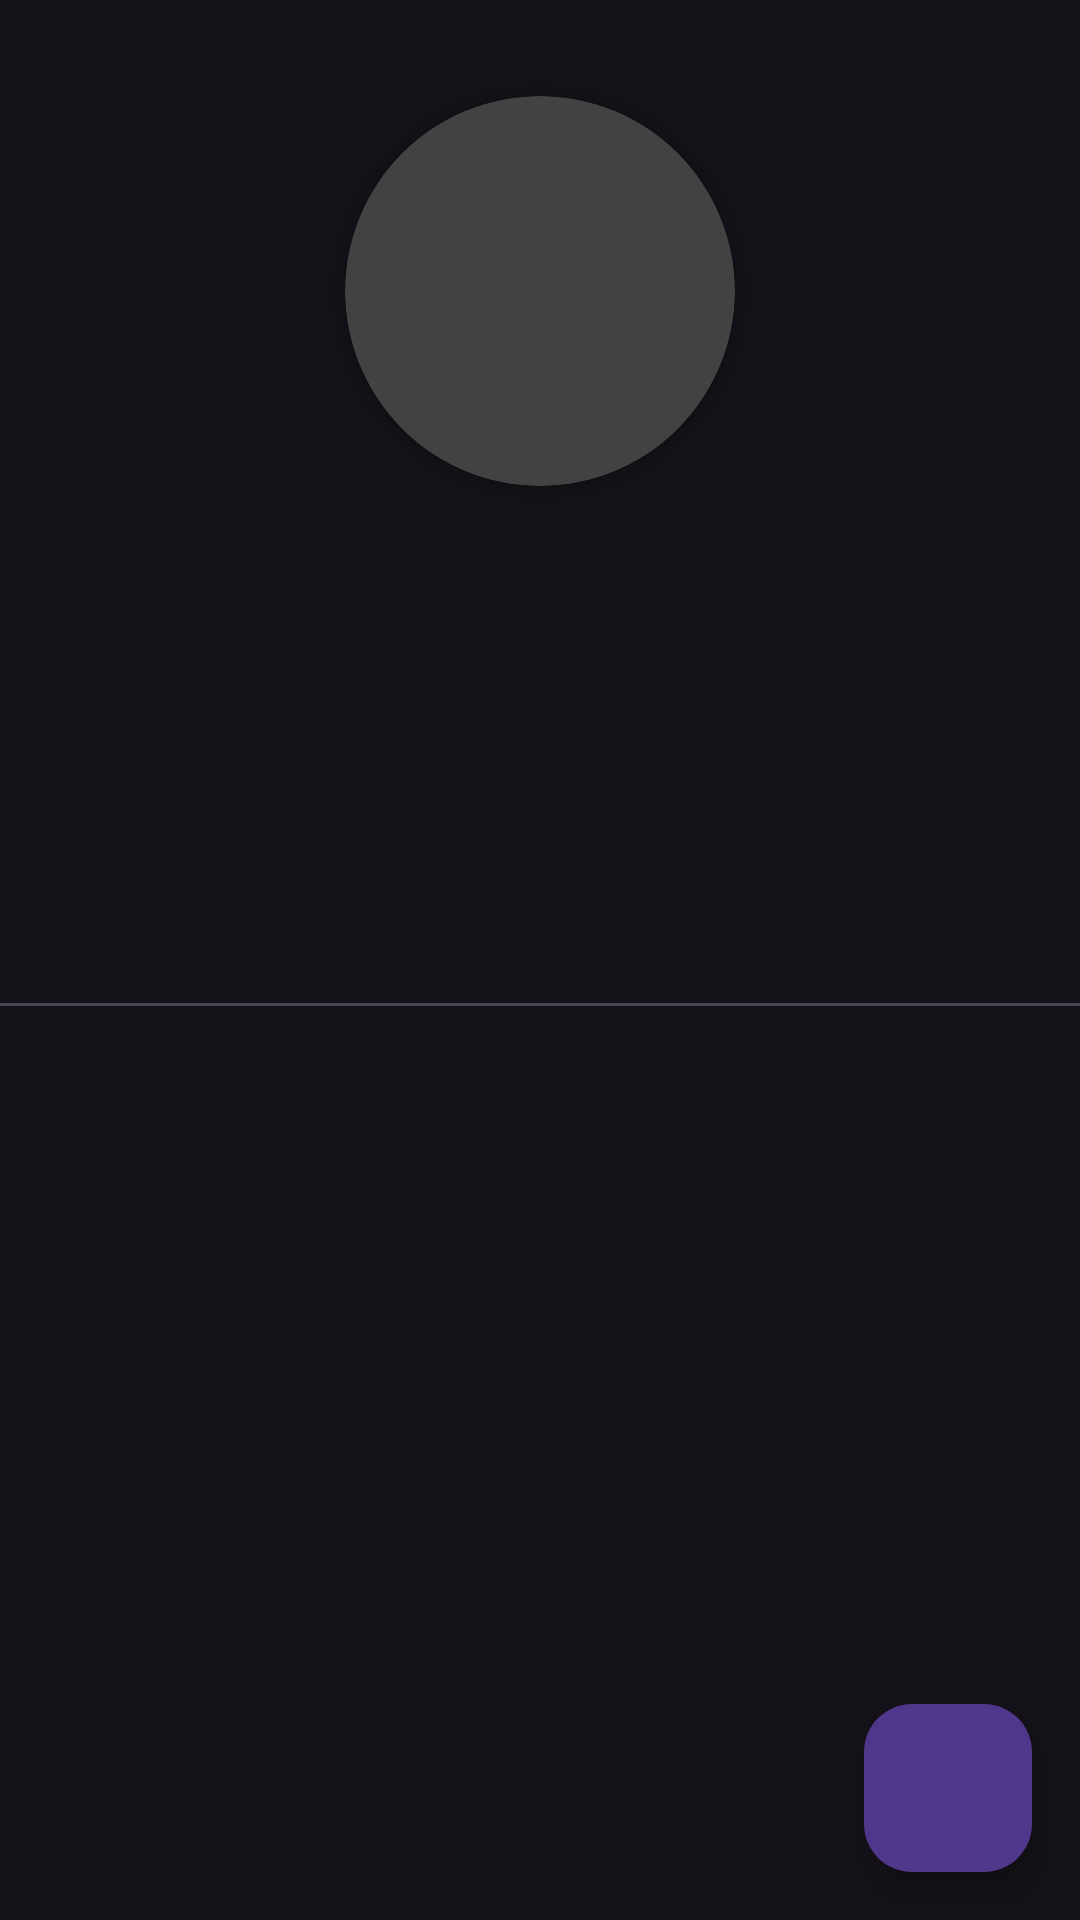

This screen was rendered from an Android layout file. Write that file and the resources it references.
<!-- AndroidManifest.xml: application theme Theme.GithubUserV10 -->
<!-- res/layout/activity_detail.xml -->
<?xml version="1.0" encoding="utf-8"?>
<androidx.constraintlayout.widget.ConstraintLayout xmlns:android="http://schemas.android.com/apk/res/android"
    xmlns:app="http://schemas.android.com/apk/res-auto"
    xmlns:tools="http://schemas.android.com/tools"
    android:layout_width="match_parent"
    android:layout_height="match_parent"
    tools:context=".ui.DetailActivity">

    <androidx.cardview.widget.CardView
        android:id="@+id/cardView"
        android:layout_width="130dp"
        android:layout_height="130dp"
        android:layout_marginTop="32dp"
        app:cardCornerRadius="95dp"
        app:layout_constraintEnd_toEndOf="parent"
        app:layout_constraintStart_toStartOf="parent"
        app:layout_constraintTop_toTopOf="parent">

        <ImageView
            android:id="@+id/iv_profile"
            android:layout_width="match_parent"
            android:layout_height="match_parent"
            android:contentDescription=""
            tools:src="@tools:sample/avatars" />

        <ProgressBar
            android:id="@+id/progress_bar"
            style="?android:attr/progressBarStyle"
            android:layout_width="wrap_content"
            android:layout_height="wrap_content"
            android:layout_gravity="center"
            android:visibility="visible" />
    </androidx.cardview.widget.CardView>

    <TextView
        android:id="@+id/tv_name"
        android:layout_width="wrap_content"
        android:layout_height="wrap_content"
        android:layout_marginTop="24dp"
        android:textSize="18sp"
        android:textStyle="bold"
        app:layout_constraintEnd_toEndOf="@+id/cardView"
        app:layout_constraintStart_toStartOf="@+id/cardView"
        app:layout_constraintTop_toBottomOf="@+id/cardView"
        tools:text="@string/name_user" />

    <TextView
        android:id="@+id/tv_username"
        android:layout_width="wrap_content"
        android:layout_height="wrap_content"
        android:layout_marginTop="8dp"
        app:layout_constraintEnd_toEndOf="@+id/tv_name"
        app:layout_constraintStart_toStartOf="@+id/tv_name"
        app:layout_constraintTop_toBottomOf="@+id/tv_name"
        tools:text="@string/username_user" />

    <TextView
        android:id="@+id/tv_followers"
        android:layout_width="wrap_content"
        android:layout_height="wrap_content"
        android:layout_marginTop="16dp"
        android:gravity="center_vertical"
        android:textSize="14sp"
        android:textStyle="bold"
        app:layout_constraintEnd_toEndOf="parent"
        app:layout_constraintHorizontal_bias="0.298"
        app:layout_constraintStart_toStartOf="parent"
        app:layout_constraintTop_toBottomOf="@+id/tv_username"
        tools:text="9 Followers" />

    <TextView
        android:id="@+id/tv_following"
        android:layout_width="wrap_content"
        android:layout_height="wrap_content"
        android:layout_marginTop="16dp"
        android:gravity="center_vertical"
        android:textSize="14sp"
        android:textStyle="bold"
        app:layout_constraintEnd_toEndOf="parent"
        app:layout_constraintHorizontal_bias="0.721"
        app:layout_constraintStart_toStartOf="parent"
        app:layout_constraintTop_toBottomOf="@+id/tv_username"
        tools:ignore="DuplicateIds"
        tools:text="20 Following" />

    <com.google.android.material.tabs.TabLayout
        android:id="@+id/tabs"
        android:contentDescription="tabs"
        android:layout_width="match_parent"
        android:layout_height="wrap_content"
        android:layout_marginTop="50dp"
        app:tabTextColor="?android:textColorPrimary"
        app:layout_constraintTop_toBottomOf="@+id/tv_username" />

    <androidx.viewpager.widget.ViewPager
        android:id="@+id/view_pager"
        android:contentDescription="viewpager"
        android:layout_width="0dp"
        android:layout_height="0dp"
        app:layout_constraintBottom_toBottomOf="parent"
        app:layout_constraintEnd_toEndOf="parent"
        app:layout_constraintStart_toStartOf="parent"
        app:layout_constraintTop_toBottomOf="@+id/tabs" />

    <com.google.android.material.floatingactionbutton.FloatingActionButton
        android:id="@+id/fabFavorite"
        android:contentDescription="@string/fab"
        android:layout_width="wrap_content"
        android:layout_height="wrap_content"
        android:layout_margin="16dp"
        android:foregroundGravity="bottom"
        app:fabSize="normal"
        app:layout_anchorGravity="bottom|end"
        app:layout_constraintBottom_toBottomOf="parent"
        app:layout_constraintEnd_toEndOf="parent"
        app:srcCompat="@drawable/ic_favoritebd_white"/>

</androidx.constraintlayout.widget.ConstraintLayout>
<!-- resources referenced by this layout -->
<resources>
  <string name="fab">Favorite Button</string>
  <string name="name_user">name</string>
  <string name="username_user">Username</string>
  <style name="Theme.GithubUserV10" parent="Base.Theme.GithubUserV10">
      </style>
  <style name="Base.Theme.GithubUserV10" parent="Theme.Material3.Dark">
      </style>
</resources>
